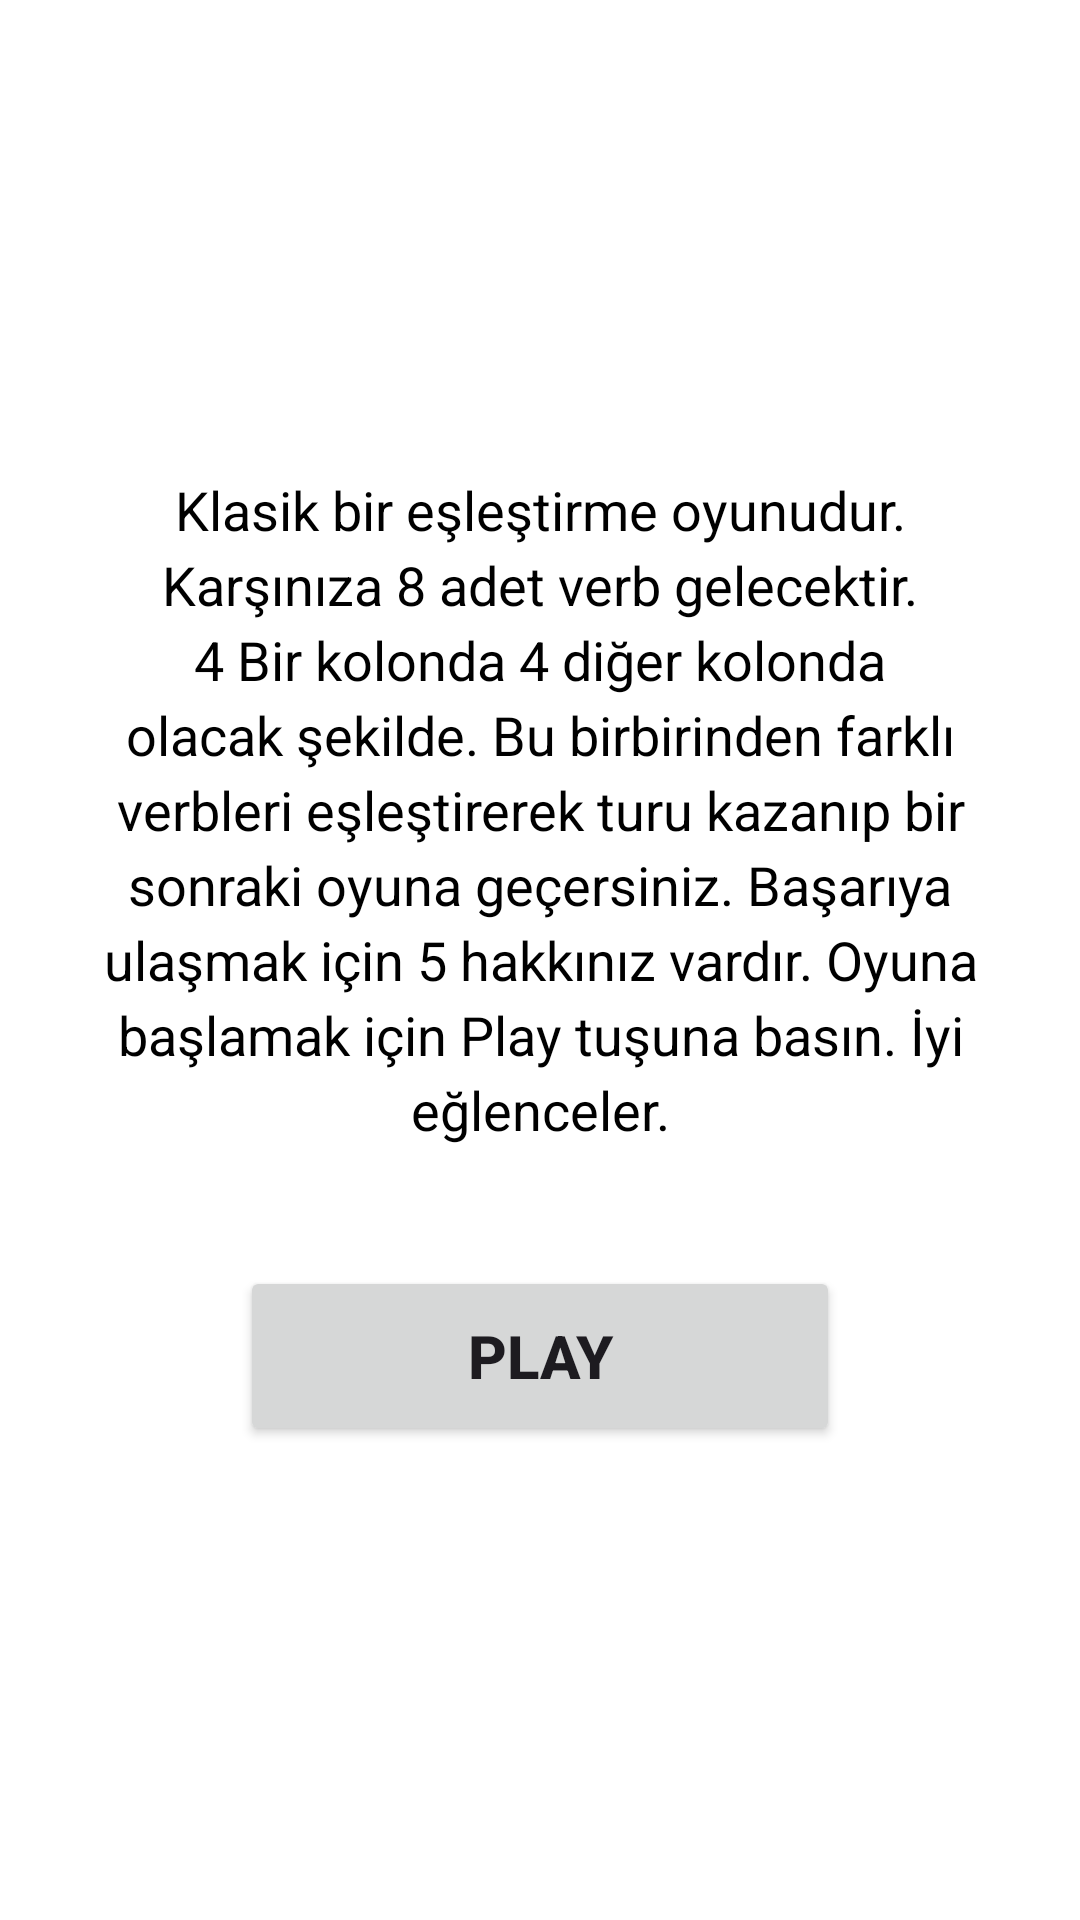

Here is an Android app screen rendered from its layout file. Give the layout XML and the strings, colors and styles it references.
<!-- AndroidManifest.xml: application theme Theme.IELTSSynonymMatch -->
<!-- res/layout/fragment_games_list.xml -->
<?xml version="1.0" encoding="utf-8"?>
<FrameLayout xmlns:android="http://schemas.android.com/apk/res/android"
    android:layout_width="match_parent"
    android:layout_height="match_parent"
    android:background="#F5F5F5">

    
    <LinearLayout
        android:id="@+id/layoutIntroMatch"
        android:layout_width="match_parent"
        android:layout_height="match_parent"
        android:orientation="vertical"
        android:padding="30dp"
        android:gravity="center"
        android:background="@android:color/white">

        <TextView
            android:id="@+id/textViewInfoMatch"
            android:layout_width="match_parent"
            android:layout_height="wrap_content"
            android:text="Klasik bir eşleştirme oyunudur. Karşınıza 8 adet verb gelecektir. 4 Bir kolonda 4 diğer kolonda olacak şekilde. Bu birbirinden farklı verbleri eşleştirerek turu kazanıp bir sonraki oyuna geçersiniz. Başarıya ulaşmak için 5 hakkınız vardır. Oyuna başlamak için Play tuşuna basın. İyi eğlenceler."
            android:textSize="18sp"
            android:textAlignment="center"
            android:lineSpacingExtra="4dp"
            android:textColor="@color/black"
            android:layout_marginBottom="40dp" />

        <Button
            android:id="@+id/btnPlayMatch"
            android:layout_width="200dp"
            android:layout_height="60dp"
            android:text="Play"
            android:textSize="20sp"
            android:textStyle="bold" />
    </LinearLayout>

    
    <LinearLayout
        android:id="@+id/layoutGameMatchContent"
        android:layout_width="match_parent"
        android:layout_height="match_parent"
        android:orientation="vertical"
        android:padding="16dp"
        android:gravity="center_horizontal"
        android:visibility="gone">

        <RelativeLayout
            android:layout_width="match_parent"
            android:layout_height="wrap_content"
            android:layout_marginBottom="24dp">

            <TextView
                android:id="@+id/textViewLives"
                android:layout_width="wrap_content"
                android:layout_height="wrap_content"
                android:text="❤️❤️❤️❤️❤️"
                android:textSize="24sp"
                android:layout_alignParentStart="true" />

            <TextView
                android:id="@+id/textViewMatchScore"
                android:layout_width="wrap_content"
                android:layout_height="wrap_content"
                android:text="Score: 0"
                android:textSize="18sp"
                android:textStyle="bold"
                android:layout_alignParentEnd="true" />
        </RelativeLayout>

        <TextView
            android:layout_width="wrap_content"
            android:layout_height="wrap_content"
            android:text="Kelimeleri Eşleştir"
            android:textSize="22sp"
            android:textStyle="bold"
            android:layout_marginBottom="32dp"
            android:textColor="#333333"/>

        <LinearLayout
            android:layout_width="match_parent"
            android:layout_height="0dp"
            android:layout_weight="1"
            android:orientation="horizontal"
            android:baselineAligned="false">

            
            <LinearLayout
                android:id="@+id/layoutLeftColumn"
                android:layout_width="0dp"
                android:layout_height="match_parent"
                android:layout_weight="1"
                android:orientation="vertical"
                android:gravity="center">

                <Button android:id="@+id/btnLeft1" android:layout_width="match_parent" android:layout_height="60dp" android:layout_margin="4dp" android:textAllCaps="false"/>
                <Button android:id="@+id/btnLeft2" android:layout_width="match_parent" android:layout_height="60dp" android:layout_margin="4dp" android:textAllCaps="false"/>
                <Button android:id="@+id/btnLeft3" android:layout_width="match_parent" android:layout_height="60dp" android:layout_margin="4dp" android:textAllCaps="false"/>
                <Button android:id="@+id/btnLeft4" android:layout_width="match_parent" android:layout_height="60dp" android:layout_margin="4dp" android:textAllCaps="false"/>
            </LinearLayout>

            
            <LinearLayout
                android:id="@+id/layoutRightColumn"
                android:layout_width="0dp"
                android:layout_height="match_parent"
                android:layout_weight="1"
                android:orientation="vertical"
                android:gravity="center">

                <Button android:id="@+id/btnRight1" android:layout_width="match_parent" android:layout_height="60dp" android:layout_margin="4dp" android:textAllCaps="false"/>
                <Button android:id="@+id/btnRight2" android:layout_width="match_parent" android:layout_height="60dp" android:layout_margin="4dp" android:textAllCaps="false"/>
                <Button android:id="@+id/btnRight3" android:layout_width="match_parent" android:layout_height="60dp" android:layout_margin="4dp" android:textAllCaps="false"/>
                <Button android:id="@+id/btnRight4" android:layout_width="match_parent" android:layout_height="60dp" android:layout_margin="4dp" android:textAllCaps="false"/>
            </LinearLayout>
        </LinearLayout>

        <Button
            android:id="@+id/btnEndMatchGame"
            android:layout_width="wrap_content"
            android:layout_height="wrap_content"
            android:layout_marginTop="16dp"
            android:text="Oyunu Bitir"
            android:backgroundTint="#FF5252"
            android:textColor="@android:color/white" />

    </LinearLayout>

</FrameLayout>
<!-- resources referenced by this layout -->
<resources>
  <style name="Theme.IELTSSynonymMatch" parent="Base.Theme.IELTSSynonymMatch" />
  <style name="Base.Theme.IELTSSynonymMatch" parent="Theme.Material3.DayNight.NoActionBar">
          
          
      </style>
  <!-- not gathered from this repository: default colours our renderer supplied (Android Studio template values) -->
  <color name="black">#FF000000</color>
</resources>
